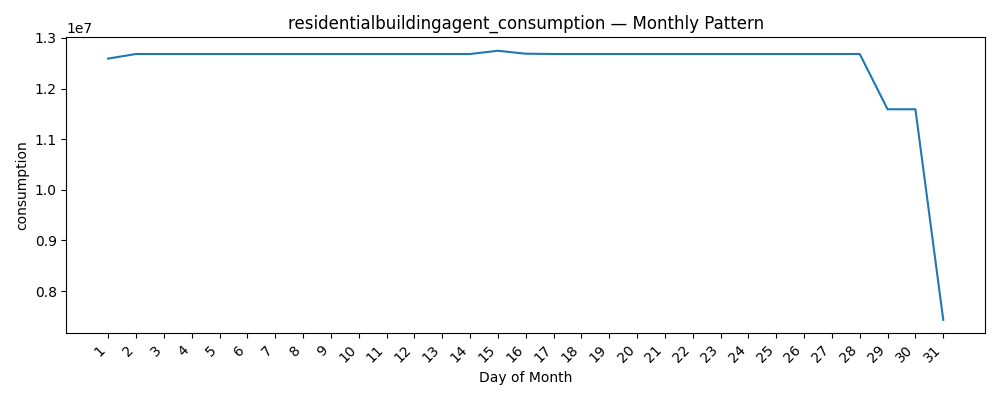

Source data for this figure (header and first rows):
datetime, consumption
1, 12592560
2, 12683520
3, 12683520
4, 12683520
5, 12683520
6, 12683520
7, 12683520
8, 12683520
9, 12683520
10, 12683520
11, 12683520
12, 12683520
13, 12683520
14, 12683520
15, 12746880
16, 12689280
17, 12683520
18, 12683520
19, 12683520
20, 12683520
21, 12683520
22, 12683520
23, 12683520
24, 12683520
25, 12683520
26, 12683520
27, 12683520
28, 12683520
29, 11592000
30, 11592000
31, 7433280
